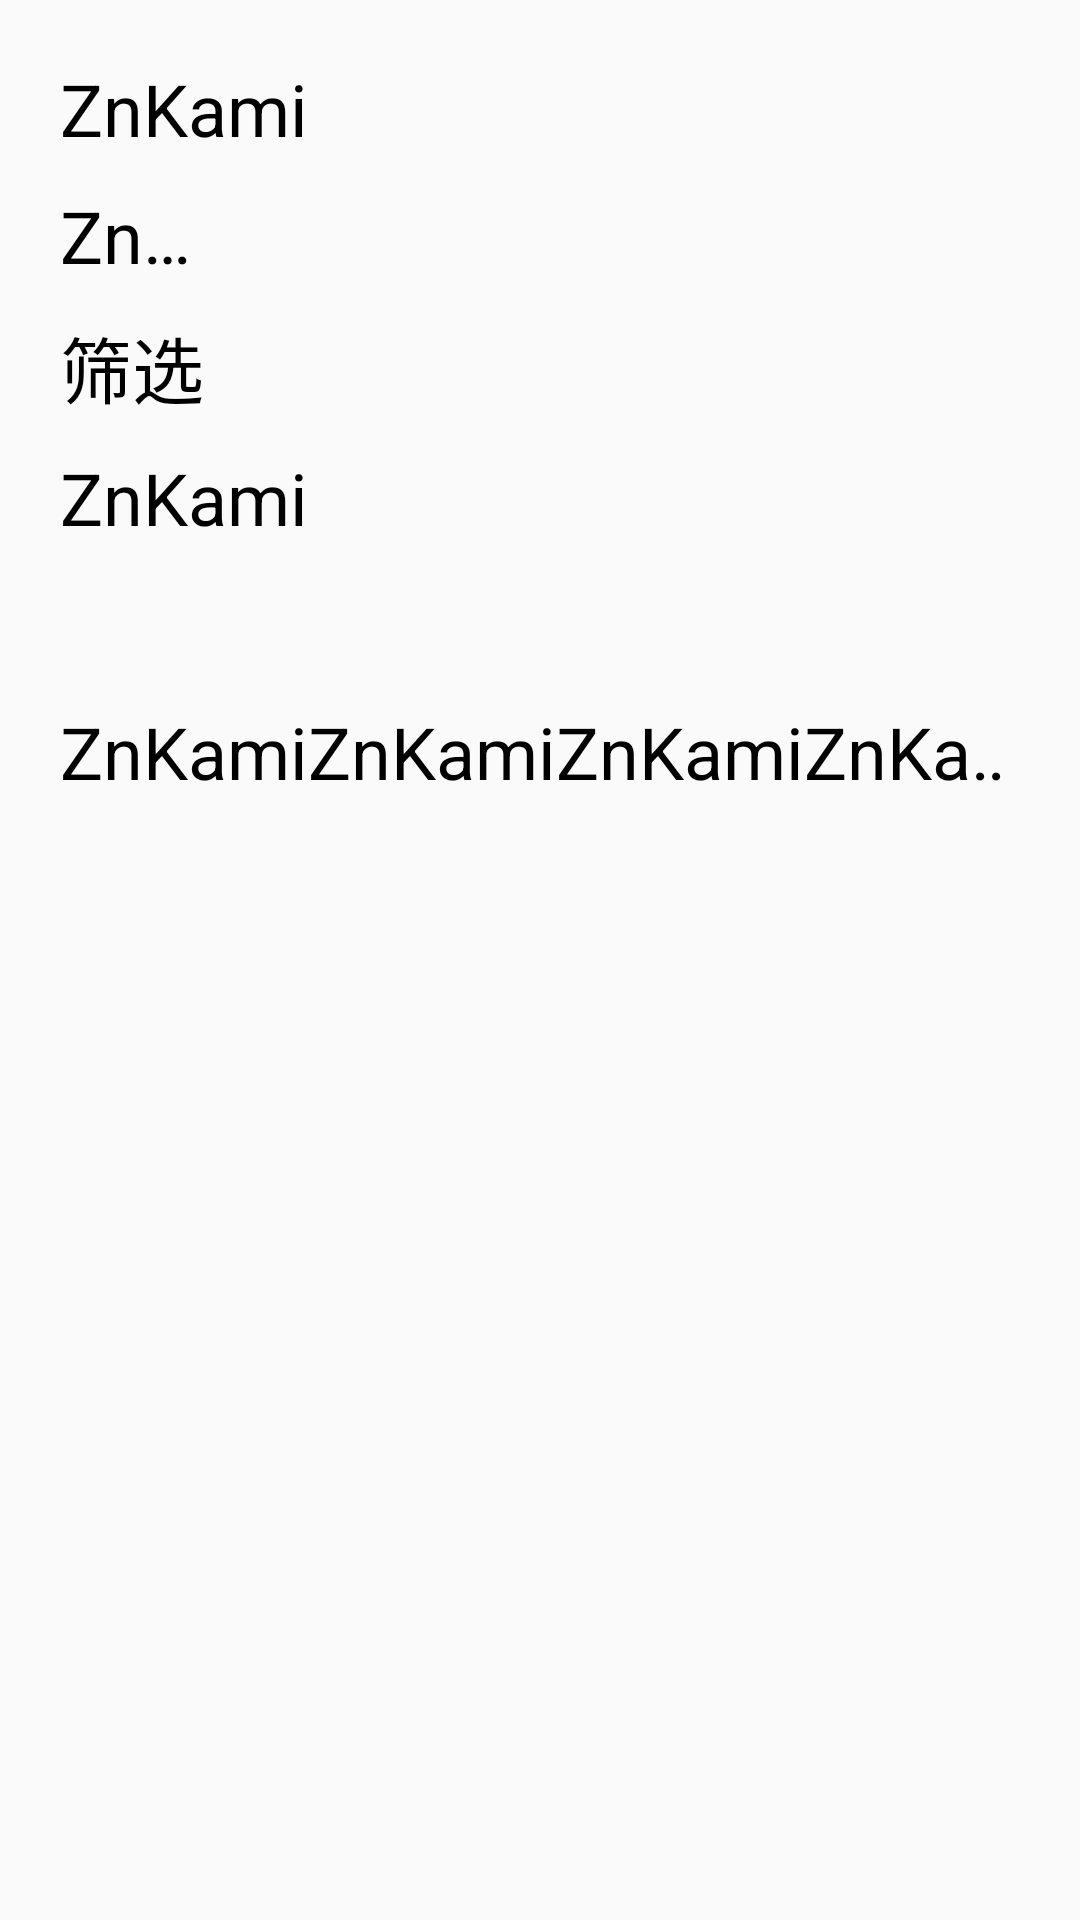

This screen was rendered from an Android layout file. Write that file and the resources it references.
<!-- AndroidManifest.xml: application theme AppTheme -->
<!-- res/layout/activity_text_view.xml -->
<?xml version="1.0" encoding="utf-8"?>
<LinearLayout xmlns:android="http://schemas.android.com/apk/res/android"
    android:layout_width="match_parent"
    android:layout_height="match_parent"
    android:orientation="vertical"
    android:padding="20dp">
    <TextView
        android:id="@+id/tv_1"
        android:layout_width="wrap_content"
        android:layout_height="wrap_content"
        android:text="@string/tv_test1"
        android:textColor="#000"
        android:textSize="24sp"/>

    <TextView
        android:id="@+id/tv_2"
        android:layout_width="50dp"
        android:layout_height="wrap_content"
        android:maxLines="1"
        android:ellipsize="end"
        android:text="@string/tv_test1"
        android:textColor="#000"
        android:textSize="24sp"
        android:layout_marginTop="10dp"/>
    <TextView
        android:id="@+id/tv_3"
        android:layout_width="wrap_content"
        android:layout_height="wrap_content"
        android:text="筛选"
        android:drawableRight="@drawable/ic_launcher_background"
        android:drawablePadding="5dp"
        android:textColor="#000"
        android:textSize="24sp"
        android:layout_marginTop="10dp"/>

    <TextView
        android:id="@+id/tv_4"
        android:layout_width="wrap_content"
        android:layout_height="wrap_content"
        android:text="@string/tv_test1"
        android:textColor="#000"
        android:textSize="24sp"
        android:layout_marginTop="10dp"/>

    <TextView
        android:id="@+id/tv_5"
        android:layout_width="wrap_content"
        android:layout_height="wrap_content"
        android:text=""
        android:textColor="#000"
        android:textSize="24sp"
        android:layout_marginTop="10dp"/>

    <TextView
        android:id="@+id/tv_6"
        android:layout_width="wrap_content"
        android:layout_height="wrap_content"
        android:text="ZnKamiZnKamiZnKamiZnKamiZnKamiZnKami"
        android:textColor="#000"
        android:textSize="24sp"
        android:layout_marginTop="10dp"
        android:singleLine="true"
        android:ellipsize="marquee"
        android:marqueeRepeatLimit="marquee_forever"
        android:focusable="true"
        android:focusableInTouchMode="true"/>
</LinearLayout>
<!-- resources referenced by this layout -->
<resources>
  <string name="tv_test1">ZnKami</string>
  <style name="AppTheme" parent="Base.Theme.AppCompat.Light.DarkActionBar">
          
          <item name="colorPrimary">@color/colorPrimary</item>
          <item name="colorPrimaryDark">@color/colorPrimaryDark</item>
          <item name="colorAccent">@color/colorAccent</item>
      </style>
  <!-- not gathered from this repository: default colours our renderer supplied (Android Studio template values) -->
  <color name="colorPrimary">#FF6200EE</color>
  <color name="colorPrimaryDark">#FF3700B3</color>
  <color name="colorAccent">#FF03DAC5</color>
</resources>
